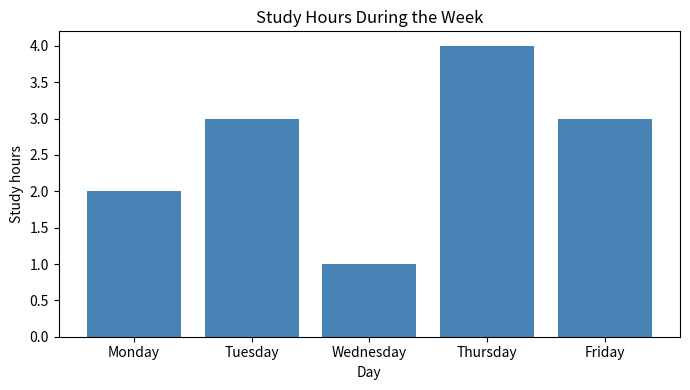

Write the Python code that produced this figure. (Note: this script raises an exception after producing the figure.)
#!/usr/bin/env python
# coding: utf-8

# In[1]:


get_ipython().run_line_magic('pip', 'install matplotlib')


# This chart compares the number of study hours recorded on five weekdays.

# In[2]:


import matplotlib.pyplot as plt

days = ["Monday", "Tuesday", "Wednesday", "Thursday", "Friday"]
hours = [2, 3, 1, 4, 3]

plt.figure(figsize=(7, 4))
plt.bar(days, hours, color="steelblue")
plt.title("Study Hours During the Week")
plt.xlabel("Day")
plt.ylabel("Study hours")
plt.tight_layout()
plt.show()


# In[3]:


whoami


# In[3]:


print(hidden_value)


# In[4]:


pwd


# In[ ]:
